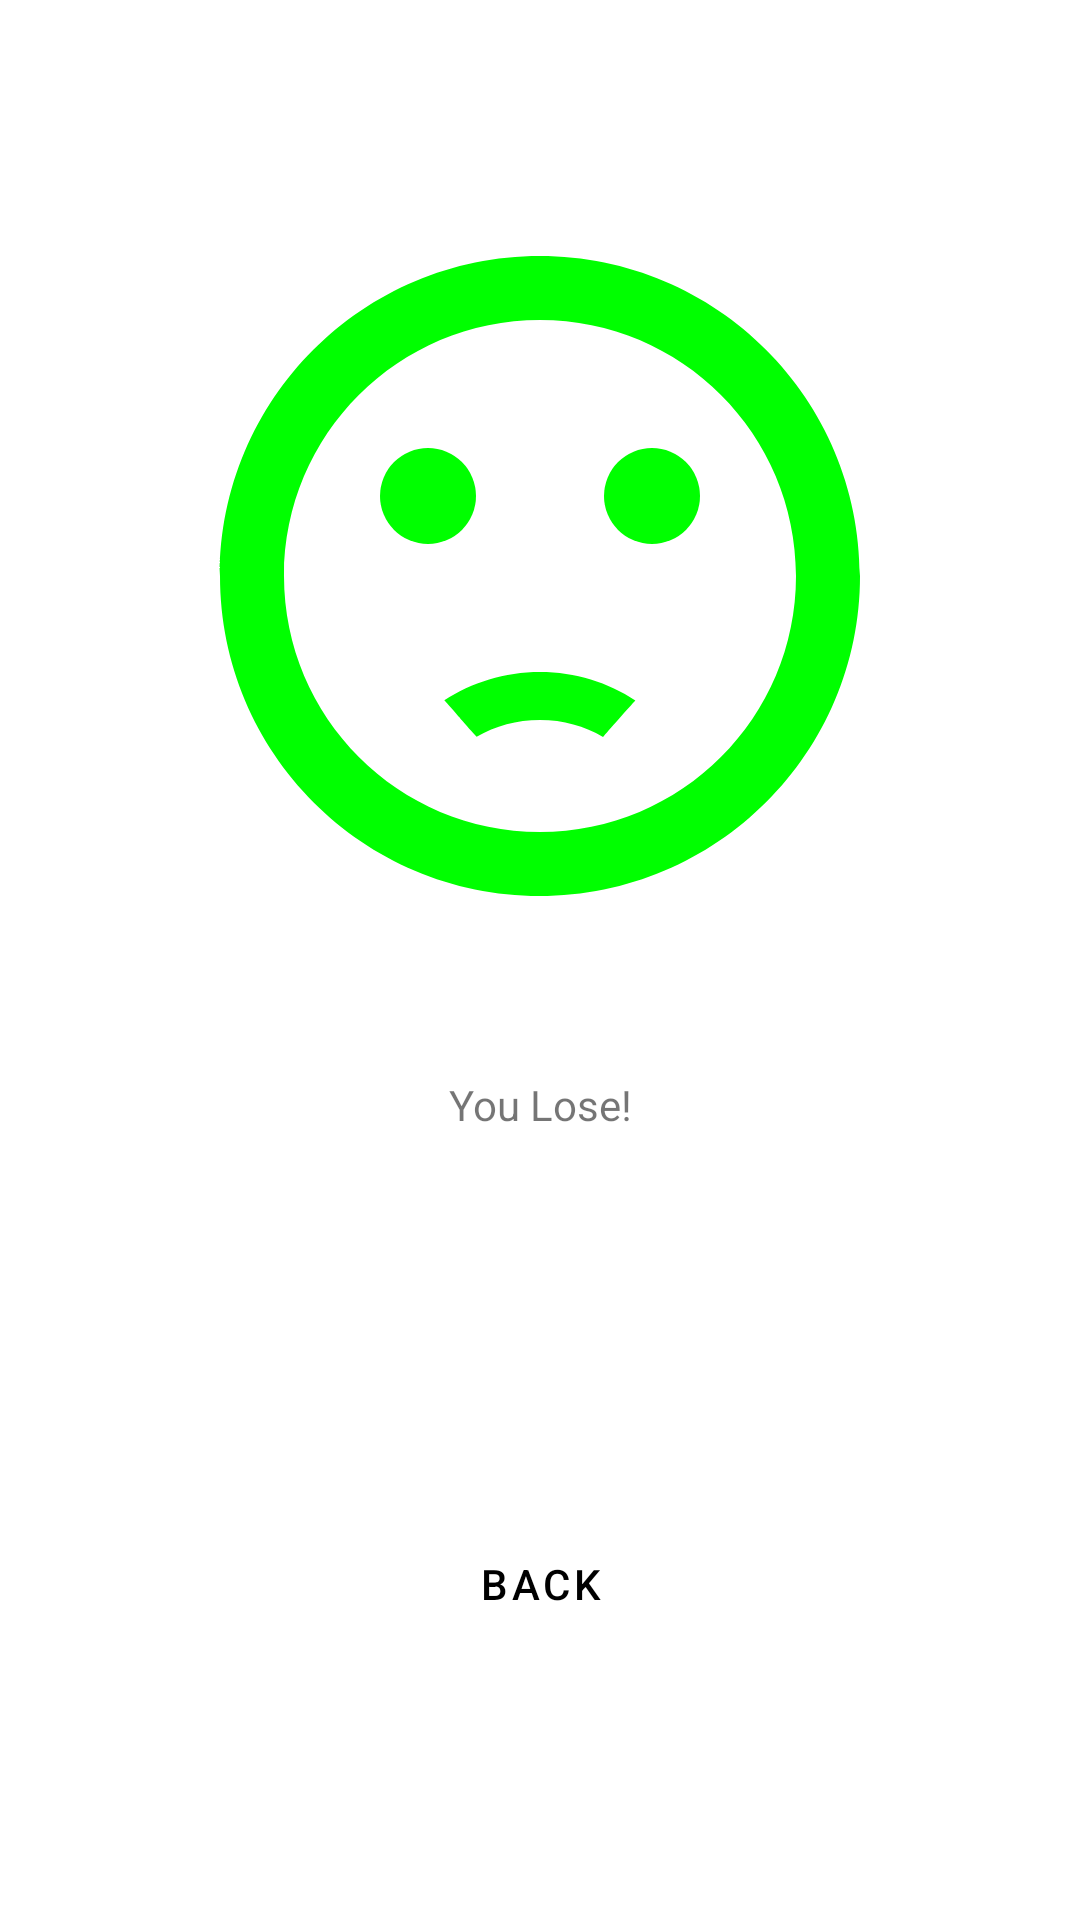

The Android layout XML behind this screen, and the referenced resources:
<!-- AndroidManifest.xml: application theme Theme.CalculationTest -->
<!-- res/layout/fragment_lose.xml -->
<?xml version="1.0" encoding="utf-8"?>
<layout xmlns:android="http://schemas.android.com/apk/res/android"
    xmlns:app="http://schemas.android.com/apk/res-auto"
    xmlns:tools="http://schemas.android.com/tools">

    <data>

        <variable
            name="myViewModel"
            type="com.example.calculationtest.MyViewModel" />
    </data>

    <androidx.constraintlayout.widget.ConstraintLayout
        android:layout_width="match_parent"
        android:layout_height="match_parent"
        tools:context=".LoseFragment">

        
        <ImageView
            android:layout_width="0dp"
            android:layout_height="0dp"
            android:contentDescription="@string/lose_image_message"
            android:src="@drawable/ic_baseline_sentiment_dissatisfied"
            app:layout_constraintBottom_toTopOf="@+id/guideline22"
            app:layout_constraintDimensionRatio="1:1"
            app:layout_constraintEnd_toEndOf="parent"
            app:layout_constraintStart_toStartOf="parent"
            app:layout_constraintTop_toTopOf="@+id/guideline21"
            tools:ignore="ImageContrastCheck" />

        <TextView
            android:layout_width="wrap_content"
            android:layout_height="wrap_content"
            android:text="@string/lose_message"
            android:textSize="@dimen/big_font"
            app:layout_constraintBottom_toTopOf="@+id/guideline23"
            app:layout_constraintEnd_toEndOf="parent"
            app:layout_constraintStart_toStartOf="parent"
            app:layout_constraintTop_toTopOf="@+id/guideline22" />

        <TextView
            android:layout_width="wrap_content"
            android:layout_height="wrap_content"
            android:text="@{@string/lose_score_message(myViewModel.currentScore)}"
            android:textSize="@dimen/big_font"
            app:layout_constraintBottom_toTopOf="@+id/guideline24"
            app:layout_constraintEnd_toEndOf="parent"
            app:layout_constraintStart_toStartOf="parent"
            app:layout_constraintTop_toTopOf="@+id/guideline23"
            tools:text="Your Score:20" />

        <Button
            android:id="@+id/buttonBack"
            style="@style/Widget.Button"
            android:layout_width="wrap_content"
            android:layout_height="wrap_content"
            android:text="@string/button_back_to_title"
            app:layout_constraintBottom_toTopOf="@+id/guideline25"
            app:layout_constraintEnd_toEndOf="parent"
            app:layout_constraintStart_toStartOf="parent"
            app:layout_constraintTop_toTopOf="@+id/guideline24"
            tools:ignore="TextContrastCheck" />

        <androidx.constraintlayout.widget.Guideline
            android:id="@+id/guideline21"
            android:layout_width="wrap_content"
            android:layout_height="wrap_content"
            android:orientation="horizontal"
            app:layout_constraintGuide_percent="0.1" />

        <androidx.constraintlayout.widget.Guideline
            android:id="@+id/guideline22"
            android:layout_width="wrap_content"
            android:layout_height="wrap_content"
            android:orientation="horizontal"
            app:layout_constraintGuide_percent="0.5" />

        <androidx.constraintlayout.widget.Guideline
            android:id="@+id/guideline23"
            android:layout_width="wrap_content"
            android:layout_height="wrap_content"
            android:orientation="horizontal"
            app:layout_constraintGuide_percent="0.65" />

        <androidx.constraintlayout.widget.Guideline
            android:id="@+id/guideline24"
            android:layout_width="wrap_content"
            android:layout_height="wrap_content"
            android:orientation="horizontal"
            app:layout_constraintGuide_percent="0.75" />

        <androidx.constraintlayout.widget.Guideline
            android:id="@+id/guideline25"
            android:layout_width="wrap_content"
            android:layout_height="wrap_content"
            android:orientation="horizontal"
            app:layout_constraintGuide_percent="0.9" />

    </androidx.constraintlayout.widget.ConstraintLayout>
</layout>
<!-- resources referenced by this layout -->
<resources>
  <!-- drawable ic_baseline_sentiment_dissatisfied (drawable) -->
  <vector android:height="24dp" android:tint="#00FF00"
      android:viewportHeight="24" android:viewportWidth="24"
      android:width="24dp" xmlns:android="http://schemas.android.com/apk/res/android">
      <path android:fillColor="@android:color/white" android:pathData="M15.5,9.5m-1.5,0a1.5,1.5 0,1 1,3 0a1.5,1.5 0,1 1,-3 0"/>
      <path android:fillColor="@android:color/white" android:pathData="M8.5,9.5m-1.5,0a1.5,1.5 0,1 1,3 0a1.5,1.5 0,1 1,-3 0"/>
      <path android:fillColor="@android:color/white" android:pathData="M11.99,2C6.47,2 2,6.48 2,12s4.47,10 9.99,10C17.52,22 22,17.52 22,12S17.52,2 11.99,2zM12,20c-4.42,0 -8,-3.58 -8,-8s3.58,-8 8,-8 8,3.58 8,8 -3.58,8 -8,8zM12,16.5c0.73,0 1.39,0.19 1.97,0.53 0.12,-0.14 0.86,-0.98 1.01,-1.14 -0.85,-0.56 -1.87,-0.89 -2.98,-0.89 -1.11,0 -2.13,0.33 -2.99,0.88 0.97,1.09 0.01,0.02 1.01,1.14 0.59,-0.33 1.25,-0.52 1.98,-0.52z"/>
  </vector>
  <string name="button_back_to_title">Back</string>
  <string name="lose_image_message" translatable="false">lose image</string>
  <string name="lose_message">You Lose!</string>
  <string name="lose_score_message">Your Score:%d</string>
  <style name="Widget.Button" parent="Widget.MaterialComponents.Button.OutlinedButton">
          <item name="android:textColor">@color/black</item>
          <item name="rippleColor">@color/cardview_shadow_start_color</item>
      </style>
  <style name="Theme.CalculationTest" parent="Theme.MaterialComponents.DayNight.DarkActionBar">
          
          <item name="colorPrimary">@color/purple_500</item>
          <item name="colorPrimaryVariant">@color/purple_700</item>
          <item name="colorOnPrimary">@color/white</item>
          
          <item name="colorSecondary">@color/teal_200</item>
          <item name="colorSecondaryVariant">@color/teal_700</item>
          <item name="colorOnSecondary">@color/black</item>
          
          <item name="android:statusBarColor" tools:targetApi="l">?attr/colorPrimaryVariant</item>
          
      </style>
  <!-- not gathered from this repository: default colours our renderer supplied (Android Studio template values) -->
  <color name="purple_500">#FF6200EE</color>
  <color name="purple_700">#FF3700B3</color>
  <color name="teal_200">#FF03DAC5</color>
  <color name="teal_700">#FF018786</color>
  <color name="black">#FF000000</color>
  <color name="white">#FFFFFFFF</color>
</resources>
